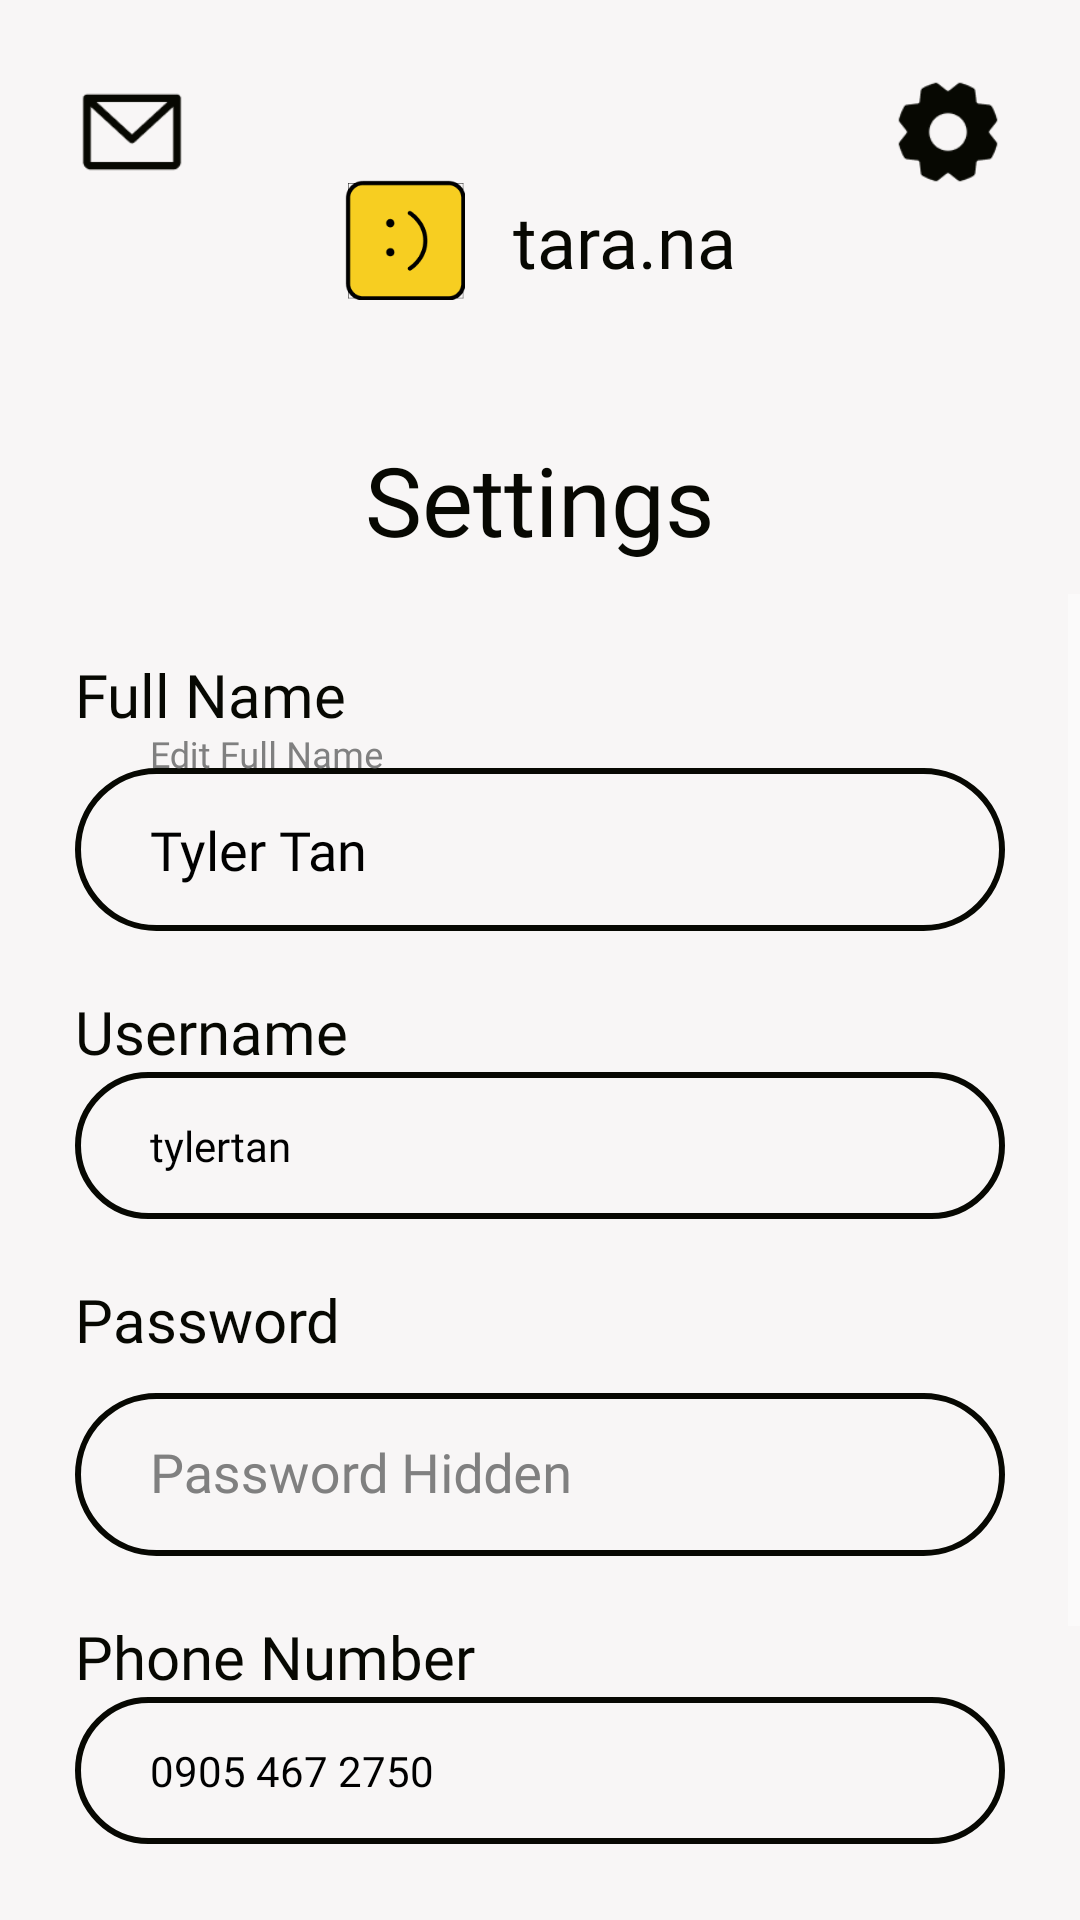

The Android layout XML behind this screen, and the referenced resources:
<!-- AndroidManifest.xml: application theme Theme.AppCompat.NoActionBar -->
<!-- res/layout/activity_profile_settings.xml -->
<?xml version="1.0" encoding="utf-8"?>
<androidx.constraintlayout.widget.ConstraintLayout xmlns:android="http://schemas.android.com/apk/res/android"
    xmlns:app="http://schemas.android.com/apk/res-auto"
    xmlns:tools="http://schemas.android.com/tools"
    android:layout_width="match_parent"
    android:layout_height="match_parent"
    android:background="#F8F6F6">

    <ImageButton
        android:id="@+id/settings_icon"
        android:layout_width="40dp"
        android:layout_height="40dp"
        android:layout_marginTop="24dp"
        android:layout_marginRight="24dp"
        app:layout_constraintEnd_toEndOf="parent"
        app:layout_constraintTop_toTopOf="parent"
        android:src="@drawable/ic_settings"
        android:background="?android:attr/selectableItemBackgroundBorderless"
        android:scaleType="centerInside"/>

    <ImageButton
        android:id="@+id/inbox_icon"
        android:layout_width="40dp"
        android:layout_height="40dp"
        android:layout_marginLeft="24dp"
        android:layout_marginTop="24dp"
        app:layout_constraintStart_toStartOf="parent"
        app:layout_constraintTop_toTopOf="parent"
        android:src="@drawable/ic_inbox"
        android:background="?android:attr/selectableItemBackgroundBorderless"
        android:scaleType="centerInside"/>

    <androidx.constraintlayout.widget.ConstraintLayout
        android:id="@+id/activity_profile_settings_logo"
        android:layout_width="wrap_content"
        android:layout_height="wrap_content"
        android:layout_marginTop="60dp"
        app:layout_constraintEnd_toEndOf="parent"
        app:layout_constraintStart_toStartOf="parent"
        app:layout_constraintTop_toTopOf="parent">

        <ImageView
            android:id="@+id/activity_profile_settings_iv_logo"
            android:layout_width="40dp"
            android:layout_height="40dp"
            android:src="@drawable/logo_chat"
            app:layout_constraintBottom_toBottomOf="parent"
            app:layout_constraintStart_toStartOf="parent"
            app:layout_constraintTop_toTopOf="parent" />

        <TextView
            android:id="@+id/activity_profile_settings_tv_app_name"
            android:layout_width="wrap_content"
            android:layout_height="wrap_content"
            android:layout_marginStart="16dp"
            android:fontFamily="@font/monument_extended_regular"
            android:text="@string/app_name"
            android:textColor="#070802"
            android:textSize="24sp"
            app:layout_constraintBottom_toBottomOf="parent"
            app:layout_constraintStart_toEndOf="@+id/activity_profile_settings_iv_logo"
            app:layout_constraintTop_toTopOf="parent" />

    </androidx.constraintlayout.widget.ConstraintLayout>

    <LinearLayout
        android:id="@+id/activity_profile_settings_ll"
        android:layout_width="match_parent"
        android:layout_height="wrap_content"
        android:layout_marginTop="45dp"
        android:orientation="vertical"
        app:layout_constraintTop_toBottomOf="@id/activity_profile_settings_logo"
        tools:layout_editor_absoluteX="0dp">

        <TextView
            android:id="@+id/activity_profile_settings_tv"
            android:layout_width="match_parent"
            android:layout_height="wrap_content"
            android:layout_marginLeft="25dp"
            android:layout_marginRight="25dp"
            android:layout_marginBottom="10dp"
            android:fontFamily="@font/jeko_demo_extrabold"
            android:text="Settings"
            android:textAlignment="center"
            android:textAllCaps="false"
            android:textColor="#070802"
            android:textSize="32sp" />

    </LinearLayout>

    <ScrollView
        android:layout_width="match_parent"
        android:layout_height="0dp"
        app:layout_constraintTop_toBottomOf="@id/activity_profile_settings_ll"
        app:layout_constraintBottom_toBottomOf="parent"
        android:fillViewport="true">

        <LinearLayout
            android:layout_width="match_parent"
            android:layout_height="wrap_content"
            android:layout_marginRight="25dp"
            android:layout_marginLeft="25dp"
            android:orientation="vertical" >

            <TextView
                android:id="@+id/activity_profile_settings_name_tv"
                android:layout_width="match_parent"
                android:layout_height="wrap_content"
                android:layout_marginTop="20dp"
                android:fontFamily="@font/jeko_demo_extrabold"
                android:text="Full Name"
                android:textAllCaps="false"
                android:textColor="#070802"
                android:textSize="20sp" />

            <com.google.android.material.textfield.TextInputLayout
                android:id="@+id/activity_profile_settings_etl_name"
                android:layout_width="match_parent"
                android:layout_height="wrap_content"
                android:theme="@style/Theme.MaterialComponents.DayNight.NoActionBar.Bridge"
                android:textColorHint="#808080">

                <com.google.android.material.textfield.TextInputEditText
                    android:id="@+id/activity_profile_settings_et_name"
                    android:layout_width="match_parent"
                    android:layout_height="wrap_content"
                    android:background="@drawable/btn_round_white_80"
                    android:fontFamily="@font/jeko_demo_medium"
                    android:hint="Edit Full Name"
                    android:inputType="text"
                    android:padding="15dp"
                    android:paddingStart="25dp"
                    android:paddingEnd="25dp"
                    android:text="Tyler Tan"
                    android:textColor="@color/black" />
            </com.google.android.material.textfield.TextInputLayout>

            <TextView
                android:id="@+id/activity_profile_settings_username_tv"
                android:layout_width="match_parent"
                android:layout_height="wrap_content"
                android:layout_marginTop="20dp"
                android:fontFamily="@font/jeko_demo_extrabold"
                android:text="Username"
                android:textAllCaps="false"
                android:textColor="#070802"
                android:textSize="20sp" />

            <com.google.android.material.textfield.TextInputLayout
                android:id="@+id/activity_profile_settings_etl_username"
                android:layout_width="match_parent"
                android:layout_height="wrap_content"
                android:theme="@style/Theme.MaterialComponents.DayNight.NoActionBar.Bridge"
                android:textColorHint="#808080">

                <TextView
                    android:id="@+id/activity_profile_settings_et_username"
                    android:layout_width="match_parent"
                    android:layout_height="wrap_content"
                    android:background="@drawable/btn_round_white_80"
                    android:fontFamily="@font/jeko_demo_medium"
                    android:text="tylertan"
                    android:padding="15dp"
                    android:paddingStart="25dp"
                    android:paddingEnd="25dp"
                    android:textColor="@color/black" />
            </com.google.android.material.textfield.TextInputLayout>

            <TextView
                android:id="@+id/activity_profile_settings_password_tv"
                android:layout_width="match_parent"
                android:layout_height="wrap_content"
                android:layout_marginTop="20dp"
                android:fontFamily="@font/jeko_demo_extrabold"
                android:text="Password"
                android:textAllCaps="false"
                android:textColor="#070802"
                android:textSize="20sp" />

            <com.google.android.material.textfield.TextInputLayout
                android:id="@+id/activity_profile_settings_etl_password"
                android:layout_width="match_parent"
                android:layout_height="wrap_content"
                android:theme="@style/Theme.MaterialComponents.DayNight.NoActionBar.Bridge"
                android:textColorHint="#808080">

                <com.google.android.material.textfield.TextInputEditText
                    android:id="@+id/activity_profile_settings_et_password"
                    android:layout_width="match_parent"
                    android:layout_height="wrap_content"
                    android:background="@drawable/btn_round_white_80"
                    android:fontFamily="@font/jeko_demo_medium"
                    android:hint="Password Hidden"
                    android:inputType="text"
                    android:padding="15dp"
                    android:paddingStart="25dp"
                    android:paddingEnd="25dp"
                    android:textColor="@color/black" />
            </com.google.android.material.textfield.TextInputLayout>

            <TextView
                android:id="@+id/activity_profile_settings_phone_tv"
                android:layout_width="match_parent"
                android:layout_height="wrap_content"
                android:layout_marginTop="20dp"
                android:fontFamily="@font/jeko_demo_extrabold"
                android:text="Phone Number"
                android:textAllCaps="false"
                android:textColor="#070802"
                android:textSize="20sp" />

            <com.google.android.material.textfield.TextInputLayout
                android:id="@+id/activity_profile_settings_etl_phone"
                android:layout_width="match_parent"
                android:layout_height="wrap_content"
                android:theme="@style/Theme.MaterialComponents.DayNight.NoActionBar.Bridge"
                android:textColorHint="#808080">

                <TextView
                    android:id="@+id/activity_profile_settings_et_phone"
                    android:layout_width="match_parent"
                    android:layout_height="wrap_content"
                    android:background="@drawable/btn_round_white_80"
                    android:fontFamily="@font/jeko_demo_medium"
                    android:inputType="number"
                    android:padding="15dp"
                    android:paddingStart="25dp"
                    android:paddingEnd="25dp"
                    android:text="0905 467 2750"
                    android:textColor="@color/black" />
            </com.google.android.material.textfield.TextInputLayout>

            <Button
                android:id="@+id/save_btn"
                android:layout_width="match_parent"
                android:layout_height="wrap_content"
                android:layout_gravity="center"
                android:layout_marginTop="40dp"
                android:background="@drawable/btn_round_orange_30"
                android:fontFamily="@font/jeko_demo_extrabold"
                android:text="Save"
                android:textAllCaps="false"
                android:textColor="#F8F6F6"
                android:textSize="20sp" />

            <Button
                android:id="@+id/log_out_btn"
                android:layout_width="match_parent"
                android:layout_height="wrap_content"
                android:layout_gravity="center"
                android:layout_marginTop="15dp"
                android:background="@drawable/btn_round_white_80"
                android:fontFamily="@font/jeko_demo_extrabold"
                android:text="Log Out"
                android:textAllCaps="false"
                android:textColor="#070802"
                android:textSize="20sp" />


        </LinearLayout>
    </ScrollView>

</androidx.constraintlayout.widget.ConstraintLayout>
<!-- resources referenced by this layout -->
<resources>
  <color name="black">#FF000000</color>
  <!-- drawable btn_round_orange_30 (drawable) -->
  <?xml version="1.0" encoding="utf-8"?>
  <shape xmlns:android="http://schemas.android.com/apk/res/android"
      android:shape="rectangle">
      <solid android:color="#F4885A" />
      <corners android:bottomRightRadius="30dp"
          android:bottomLeftRadius="30dp"
          android:topRightRadius="30dp"
          android:topLeftRadius="30dp"/>
      <stroke android:width="2dp" android:color="#070802"/>
  </shape>
  <!-- drawable btn_round_white_80 (drawable) -->
  <?xml version="1.0" encoding="utf-8"?>
  <shape xmlns:android="http://schemas.android.com/apk/res/android"
      android:shape="rectangle">
      <solid android:color="#F8F6F6" />
      <corners android:bottomRightRadius="80dp"
          android:bottomLeftRadius="80dp"
          android:topRightRadius="80dp"
          android:topLeftRadius="80dp"/>
      <stroke android:width="2dp" android:color="#070802"/>
  </shape>
  <!-- drawable ic_inbox: png bitmap (drawable, 1168 bytes) -->
  <!-- drawable ic_settings: png bitmap (drawable, 2144 bytes) -->
  <!-- drawable logo_chat: png bitmap (drawable, 2821 bytes) -->
  <string name="app_name">tara.na</string>
</resources>
